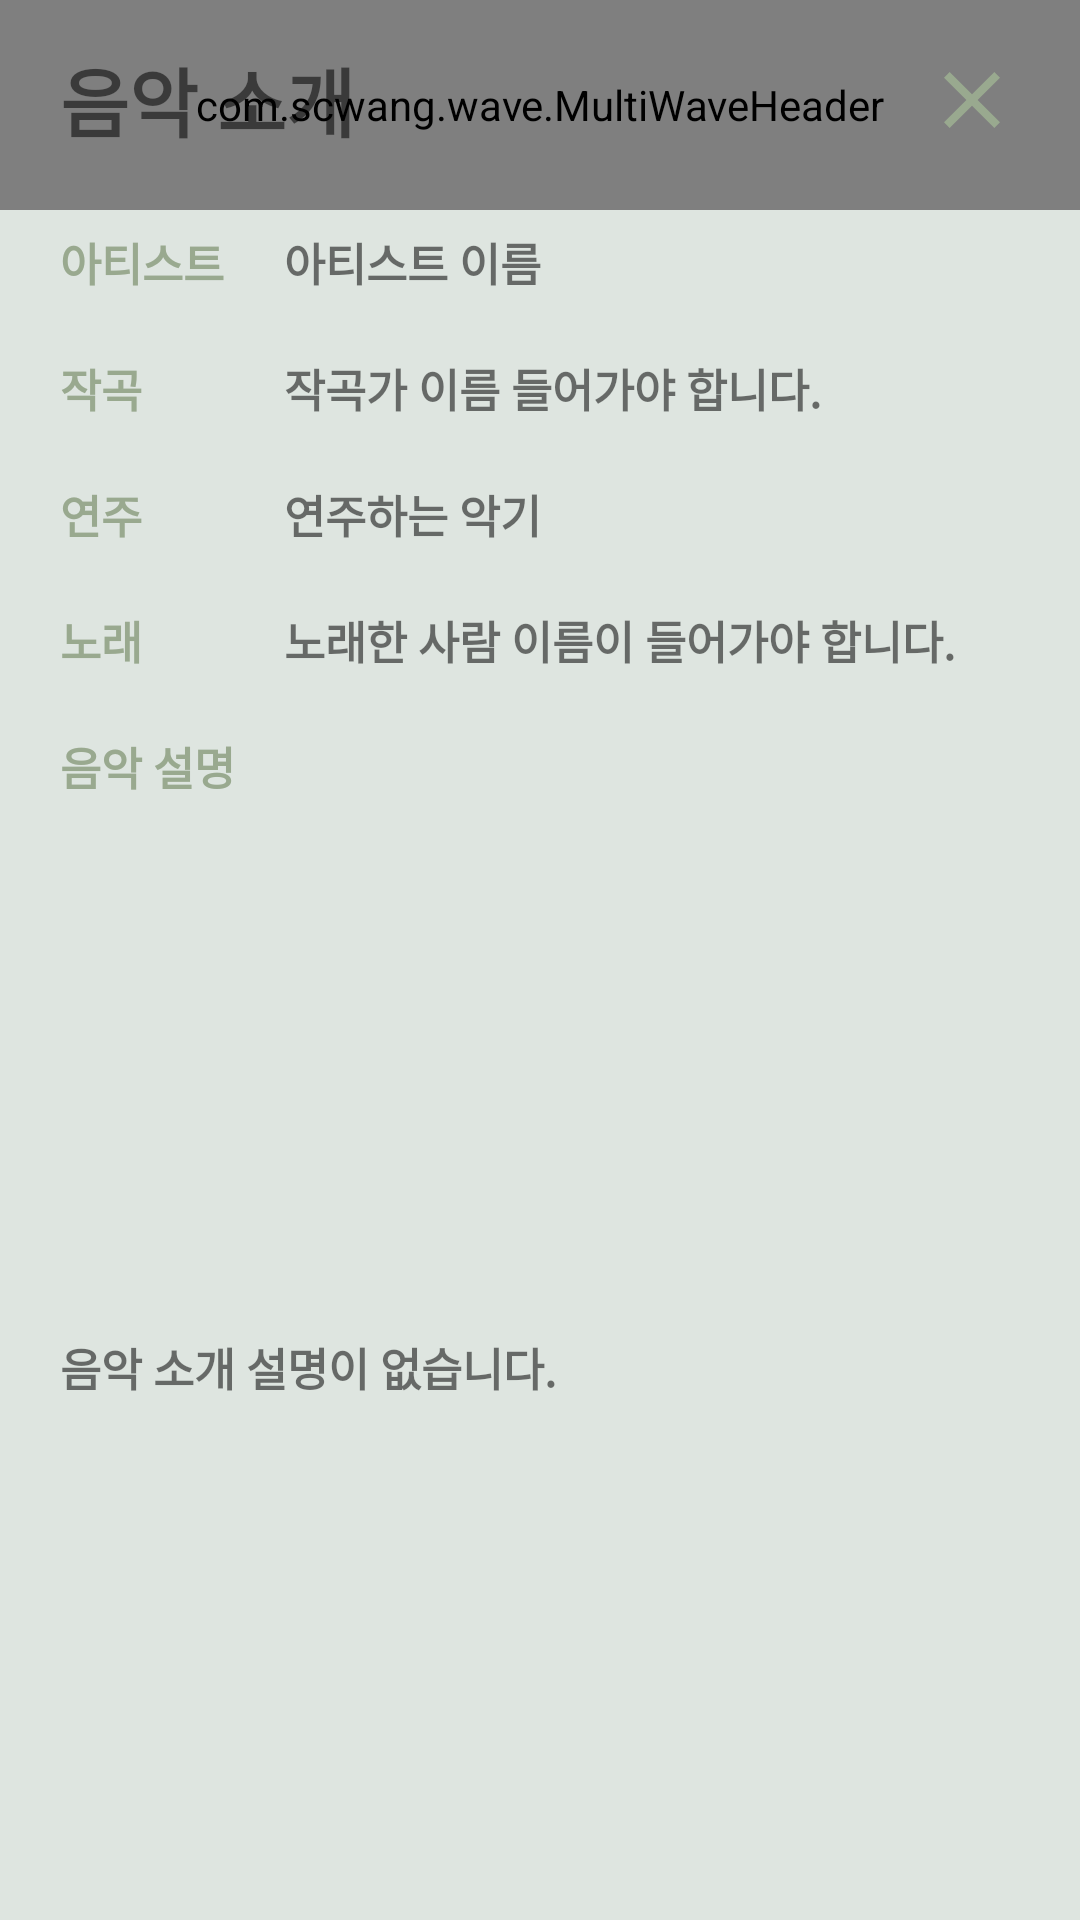

Here is an Android app screen rendered from its layout file. Give the layout XML and the strings, colors and styles it references.
<!-- AndroidManifest.xml: application theme Theme.DailyBand -->
<!-- res/layout/show_music_info.xml -->
<?xml version="1.0" encoding="utf-8"?>
<androidx.constraintlayout.widget.ConstraintLayout xmlns:android="http://schemas.android.com/apk/res/android"
    android:layout_width="match_parent"
    xmlns:app="http://schemas.android.com/apk/res-auto"
    android:background="@color/graygreen"
    android:layout_height="wrap_content">
    <com.scwang.wave.MultiWaveHeader
        android:layout_width="match_parent"
        android:layout_height="70dp"
        android:id="@+id/wave_header"
        app:mwhStartColor="@color/start_green"
        app:mwhCloseColor="@color/start_green"
        app:mwhWaves="PairWave"
        app:layout_constraintLeft_toLeftOf="parent"
        app:layout_constraintRight_toRightOf="parent"
        app:layout_constraintTop_toTopOf="parent">
    </com.scwang.wave.MultiWaveHeader>

    <androidx.constraintlayout.widget.ConstraintLayout
        android:layout_width="match_parent"
        android:layout_height="0dp"
        android:id="@+id/top_musicinfo_layout"
        app:layout_constraintStart_toStartOf="parent"
        app:layout_constraintEnd_toEndOf="parent"
        app:layout_constraintTop_toTopOf="parent"
        app:layout_constraintVertical_weight="0.2"
        android:paddingHorizontal="20dp"
        android:paddingVertical="15dp">

        <ImageView
            android:id="@+id/clearimg"
            android:layout_width="wrap_content"
            android:layout_height="wrap_content"
            android:src="@drawable/clear_green"
            app:layout_constraintTop_toTopOf="parent"
            app:layout_constraintBottom_toBottomOf="parent"
            app:layout_constraintRight_toRightOf="parent"/>

        <TextView
            android:layout_width="wrap_content"
            android:layout_height="wrap_content"
            android:id="@+id/title_musicinfo"
            android:textStyle="bold"
            android:text="음악 소개"
            android:textSize="25sp"
            app:layout_constraintTop_toTopOf="parent"
            app:layout_constraintBottom_toBottomOf="parent"
            app:layout_constraintLeft_toLeftOf="parent"/>

    </androidx.constraintlayout.widget.ConstraintLayout>


    <androidx.constraintlayout.widget.ConstraintLayout
        android:layout_width="match_parent"
        android:layout_height="0dp"
        android:id="@+id/infolayout"
        app:layout_constraintStart_toStartOf="parent"
        app:layout_constraintEnd_toEndOf="parent"
        app:layout_constraintTop_toBottomOf="@+id/top_musicinfo_layout"
        app:layout_constraintVertical_weight="0.1"
        android:paddingHorizontal="20dp"
        android:paddingBottom="15dp"
        android:paddingTop="10dp">

        <TextView
            android:layout_width="wrap_content"
            android:layout_height="wrap_content"
            android:text="아티스트"
            android:textColor="#99A98F"
            android:textSize="15sp"
            android:id="@+id/artistbtn"
            android:textStyle="bold"
            app:layout_constraintTop_toTopOf="parent"
            app:layout_constraintBottom_toTopOf="@+id/writerbtn"
            app:layout_constraintLeft_toLeftOf="parent"/>

        <TextView
            android:layout_marginLeft="20dp"
            android:layout_width="wrap_content"
            android:layout_height="wrap_content"
            android:text="아티스트 이름"
            android:textSize="15sp"
            android:textStyle="bold"
            android:id="@+id/artisttxt"
            app:layout_constraintTop_toTopOf="parent"
            app:layout_constraintLeft_toRightOf="@+id/artistbtn"

            android:singleLine="true"
            android:ellipsize="marquee"
            android:marqueeRepeatLimit="marquee_forever"
            android:focusable="true"
            android:focusableInTouchMode="true"
            android:scrollHorizontally="true"
            android:layout_gravity="center_horizontal"/>

        <TextView
            android:layout_marginTop="20dp"
            android:layout_width="wrap_content"
            android:layout_height="wrap_content"
            android:text="작곡"
            android:textColor="#99A98F"
            android:textSize="15sp"
            android:id="@+id/writerbtn"
            android:textStyle="bold"
            app:layout_constraintTop_toBottomOf="@+id/artistbtn"
            app:layout_constraintBottom_toTopOf="@+id/playbtn"
            app:layout_constraintLeft_toLeftOf="parent"/>

        <TextView
            android:layout_marginTop="20dp"
            android:layout_width="wrap_content"
            android:layout_height="wrap_content"
            android:text="작곡가 이름 들어가야 합니다."
            android:ellipsize="marquee"
            android:focusable="true"
            android:focusableInTouchMode="true"
            android:marqueeRepeatLimit="marquee_forever"
            android:singleLine="true"
            android:scrollHorizontally="true"
            android:textSize="15sp"
            android:textStyle="bold"
            android:id="@+id/writertxt"
            app:layout_constraintTop_toBottomOf="@+id/artisttxt"
            app:layout_constraintBottom_toTopOf="@+id/playtxt"
            app:layout_constraintLeft_toLeftOf="@+id/artisttxt"/>



        <TextView
            android:layout_width="wrap_content"
            android:layout_height="wrap_content"
            android:text="연주"
            android:textColor="#99A98F"
            android:textSize="15sp"
            android:id="@+id/playbtn"
            android:layout_marginTop="20dp"
            android:textStyle="bold"
            app:layout_constraintTop_toBottomOf="@+id/writerbtn"
            app:layout_constraintBottom_toTopOf="@+id/singbtn"
            app:layout_constraintLeft_toLeftOf="parent"/>

        <TextView
            android:layout_marginTop="20dp"
            android:layout_width="wrap_content"
            android:layout_height="wrap_content"
            android:text="연주하는 악기"
            android:textSize="15sp"
            android:textStyle="bold"
            android:id="@+id/playtxt"
            android:ellipsize="marquee"
            android:focusable="true"
            android:focusableInTouchMode="true"
            android:marqueeRepeatLimit="marquee_forever"
            android:singleLine="true"
            android:scrollHorizontally="true"
            app:layout_constraintTop_toBottomOf="@+id/writertxt"
            app:layout_constraintLeft_toLeftOf="@+id/writertxt" />

        <TextView
            android:layout_marginTop="20dp"
            android:layout_width="wrap_content"
            android:layout_height="wrap_content"
            android:text="노래"
            android:textColor="#99A98F"
            android:textSize="15sp"
            android:id="@+id/singbtn"
            android:textStyle="bold"
            app:layout_constraintTop_toBottomOf="@+id/playbtn"
            app:layout_constraintBottom_toTopOf="@+id/infobtn"
            app:layout_constraintLeft_toLeftOf="parent"/>

        <TextView
            android:layout_marginTop="20dp"
            android:layout_width="wrap_content"
            android:layout_height="wrap_content"
            android:text="노래한 사람 이름이 들어가야 합니다."
            android:ellipsize="marquee"
            android:focusable="true"
            android:focusableInTouchMode="true"
            android:marqueeRepeatLimit="marquee_forever"
            android:singleLine="true"
            android:scrollHorizontally="true"
            android:textSize="15sp"
            android:textStyle="bold"
            android:id="@+id/singtxt"
            app:layout_constraintTop_toBottomOf="@+id/playtxt"
            app:layout_constraintLeft_toLeftOf="@+id/playtxt"/>

        <TextView
            android:layout_marginTop="20dp"
            android:layout_width="wrap_content"
            android:layout_height="wrap_content"
            android:text="음악 설명"
            android:textColor="#99A98F"
            android:textSize="15sp"
            android:id="@+id/infobtn"
            android:textStyle="bold"
            app:layout_constraintTop_toBottomOf="@+id/singbtn"
            app:layout_constraintBottom_toBottomOf="parent"
            app:layout_constraintLeft_toLeftOf="parent"/>

    </androidx.constraintlayout.widget.ConstraintLayout>

    <ScrollView
        android:layout_width="match_parent"
        android:layout_height="wrap_content"
        app:layout_constraintTop_toBottomOf="@+id/infolayout"
        app:layout_constraintBottom_toBottomOf="parent"
        app:layout_constraintStart_toStartOf="parent"
        app:layout_constraintEnd_toEndOf="parent"
        android:paddingHorizontal="20dp"
        android:paddingBottom="15dp">

        <TextView
            android:layout_marginTop="5dp"
            android:layout_width="wrap_content"
            android:layout_height="wrap_content"
            android:text="음악 소개 설명이 없습니다."
            android:textSize="15sp"
            android:textStyle="bold"
            android:id="@+id/infotxt"
            app:layout_constraintBottom_toBottomOf="parent"
            app:layout_constraintTop_toBottomOf="@+id/infobtn"
            app:layout_constraintLeft_toLeftOf="parent"
            android:scrollHorizontally="true"
            />
    </ScrollView>


</androidx.constraintlayout.widget.ConstraintLayout>
<!-- resources referenced by this layout -->
<resources>
  <color name="graygreen">#DEE5E0</color>
  <color name="start_green">#79AC78</color>
  <!-- drawable clear_green (drawable) -->
  <vector xmlns:android="http://schemas.android.com/apk/res/android"
      android:width="32dp"
      android:height="32dp"
      android:viewportWidth="24"
      android:viewportHeight="24">
  
      
      <path
          android:fillColor="#99A98F"
          android:pathData="M19,6.41L17.59,5 12,10.59 6.41,5 5,6.41 10.59,12 5,17.59 6.41,19 12,13.41 17.59,19 19,17.59 13.41,12z">
  
          
          <stroke
              android:color="#99A98F"        android:width="5dp" />
      </path>
  
  </vector>
  <style name="Theme.DailyBand" parent="Theme.MaterialComponents.Light.DarkActionBar">
          
          <item name="windowNoTitle">true</item>
          <item name="android:windowAnimationStyle">@null</item>
          <item name="colorPrimary">@color/test_main_clolr</item>
          <item name="colorPrimaryVariant">@color/white</item>
          <item name="colorOnPrimary">@color/white</item>
          
          <item name="colorSecondary">@color/midgreen</item>
          <item name="colorSecondaryVariant">@color/white</item>
          <item name="colorOnSecondary">@color/white</item>
          
          <item name="android:statusBarColor">@color/test_main_clolr</item>
          
      </style>
  <color name="test_main_clolr">#3a5a40</color>
  <color name="white">#FFFFFFFF</color>
  <color name="midgreen">#9FD18C</color>
</resources>
